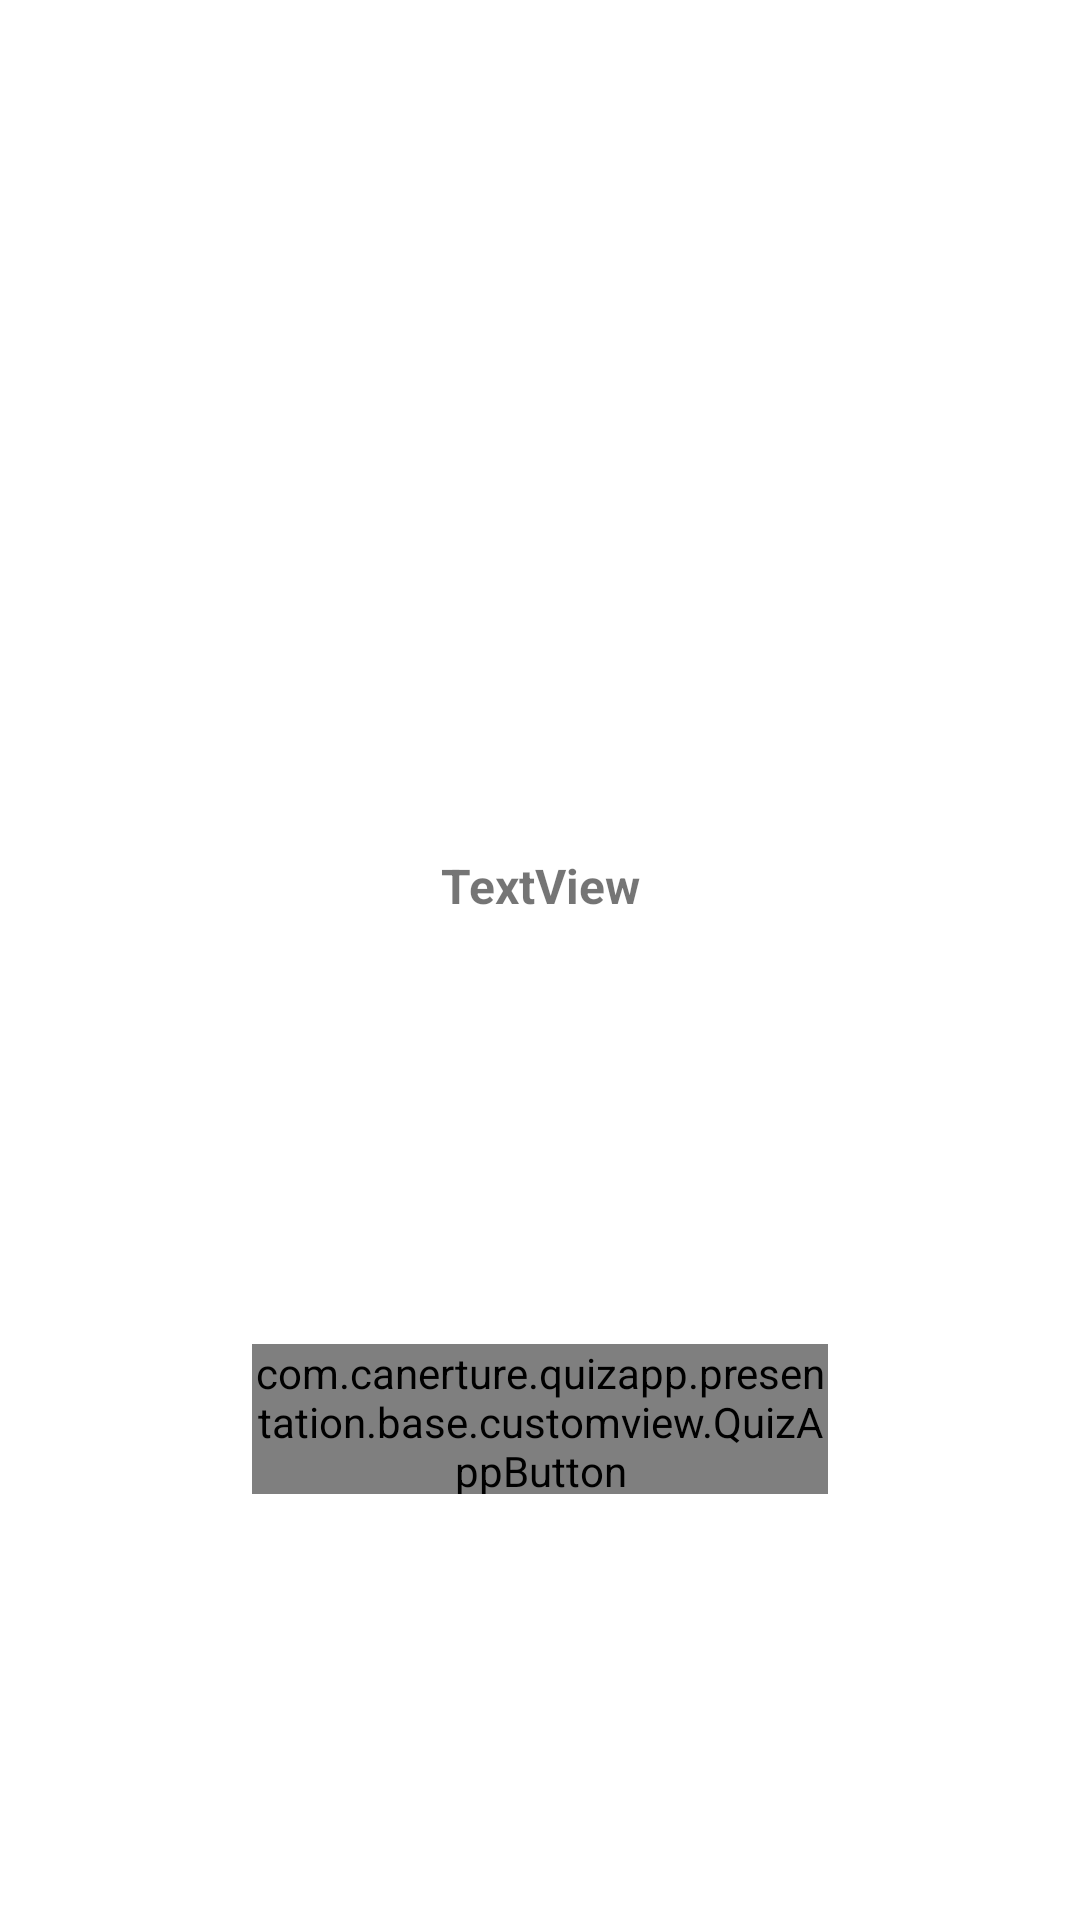

Here is an Android app screen rendered from its layout file. Give the layout XML and the strings, colors and styles it references.
<!-- AndroidManifest.xml: application theme Theme.TriviaCrack -->
<!-- res/layout/popup_error.xml -->
<?xml version="1.0" encoding="utf-8"?>
<androidx.constraintlayout.widget.ConstraintLayout xmlns:android="http://schemas.android.com/apk/res/android"
    xmlns:app="http://schemas.android.com/apk/res-auto"
    xmlns:tools="http://schemas.android.com/tools"
    android:layout_width="match_parent"
    android:layout_height="match_parent">

    <com.canerture.quizapp.presentation.base.customview.QuizAppButton
        android:id="@+id/btn_okay"
        android:layout_width="0dp"
        android:layout_height="50dp"
        android:layout_marginStart="84dp"
        android:layout_marginEnd="84dp"
        app:layout_constraintBottom_toBottomOf="parent"
        app:layout_constraintEnd_toEndOf="parent"
        app:layout_constraintHorizontal_bias="0.5"
        app:layout_constraintStart_toStartOf="parent"
        app:layout_constraintTop_toBottomOf="@+id/tv_message"
        app:qab_backgroundColor="@color/pink"
        app:qab_text="Okay"
        app:qab_textStyle="bold" />

    <ImageView
        android:id="@+id/iv_image"
        android:layout_width="wrap_content"
        android:layout_height="wrap_content"
        app:layout_constraintBottom_toTopOf="@+id/tv_message"
        app:layout_constraintEnd_toEndOf="parent"
        app:layout_constraintHorizontal_bias="0.5"
        app:layout_constraintStart_toStartOf="parent"
        app:layout_constraintTop_toTopOf="parent"
        tools:srcCompat="@tools:sample/avatars" />

    <com.google.android.material.textview.MaterialTextView
        android:id="@+id/tv_message"
        android:layout_width="wrap_content"
        android:layout_height="wrap_content"
        android:text="TextView"
        android:textSize="16sp"
        android:textStyle="bold"
        app:layout_constraintBottom_toTopOf="@+id/btn_okay"
        app:layout_constraintEnd_toEndOf="parent"
        app:layout_constraintHorizontal_bias="0.5"
        app:layout_constraintStart_toStartOf="parent"
        app:layout_constraintTop_toBottomOf="@+id/iv_image" />

</androidx.constraintlayout.widget.ConstraintLayout>
<!-- resources referenced by this layout -->
<resources>
  <color name="pink">#FC525B</color>
  <style name="Theme.TriviaCrack" parent="Theme.MaterialComponents.DayNight.DarkActionBar">
          
          <item name="colorPrimary">@color/purple_500</item>
          <item name="colorPrimaryVariant">@color/purple_700</item>
          <item name="colorOnPrimary">@color/white</item>
          
          <item name="colorSecondary">@color/teal_200</item>
          <item name="colorSecondaryVariant">@color/teal_700</item>
          <item name="colorOnSecondary">@color/black</item>
          
          <item name="android:statusBarColor">@color/blue_dark</item>
          
          <item name="windowActionBar">false</item>
          <item name="windowNoTitle">true</item>
      </style>
  <color name="purple_500">#FF6200EE</color>
  <color name="purple_700">#FF3700B3</color>
  <color name="white">#FFFFFFFF</color>
  <color name="teal_200">#FF03DAC5</color>
  <color name="teal_700">#FF018786</color>
  <color name="black">#FF000000</color>
  <color name="blue_dark">#1C203A</color>
</resources>
